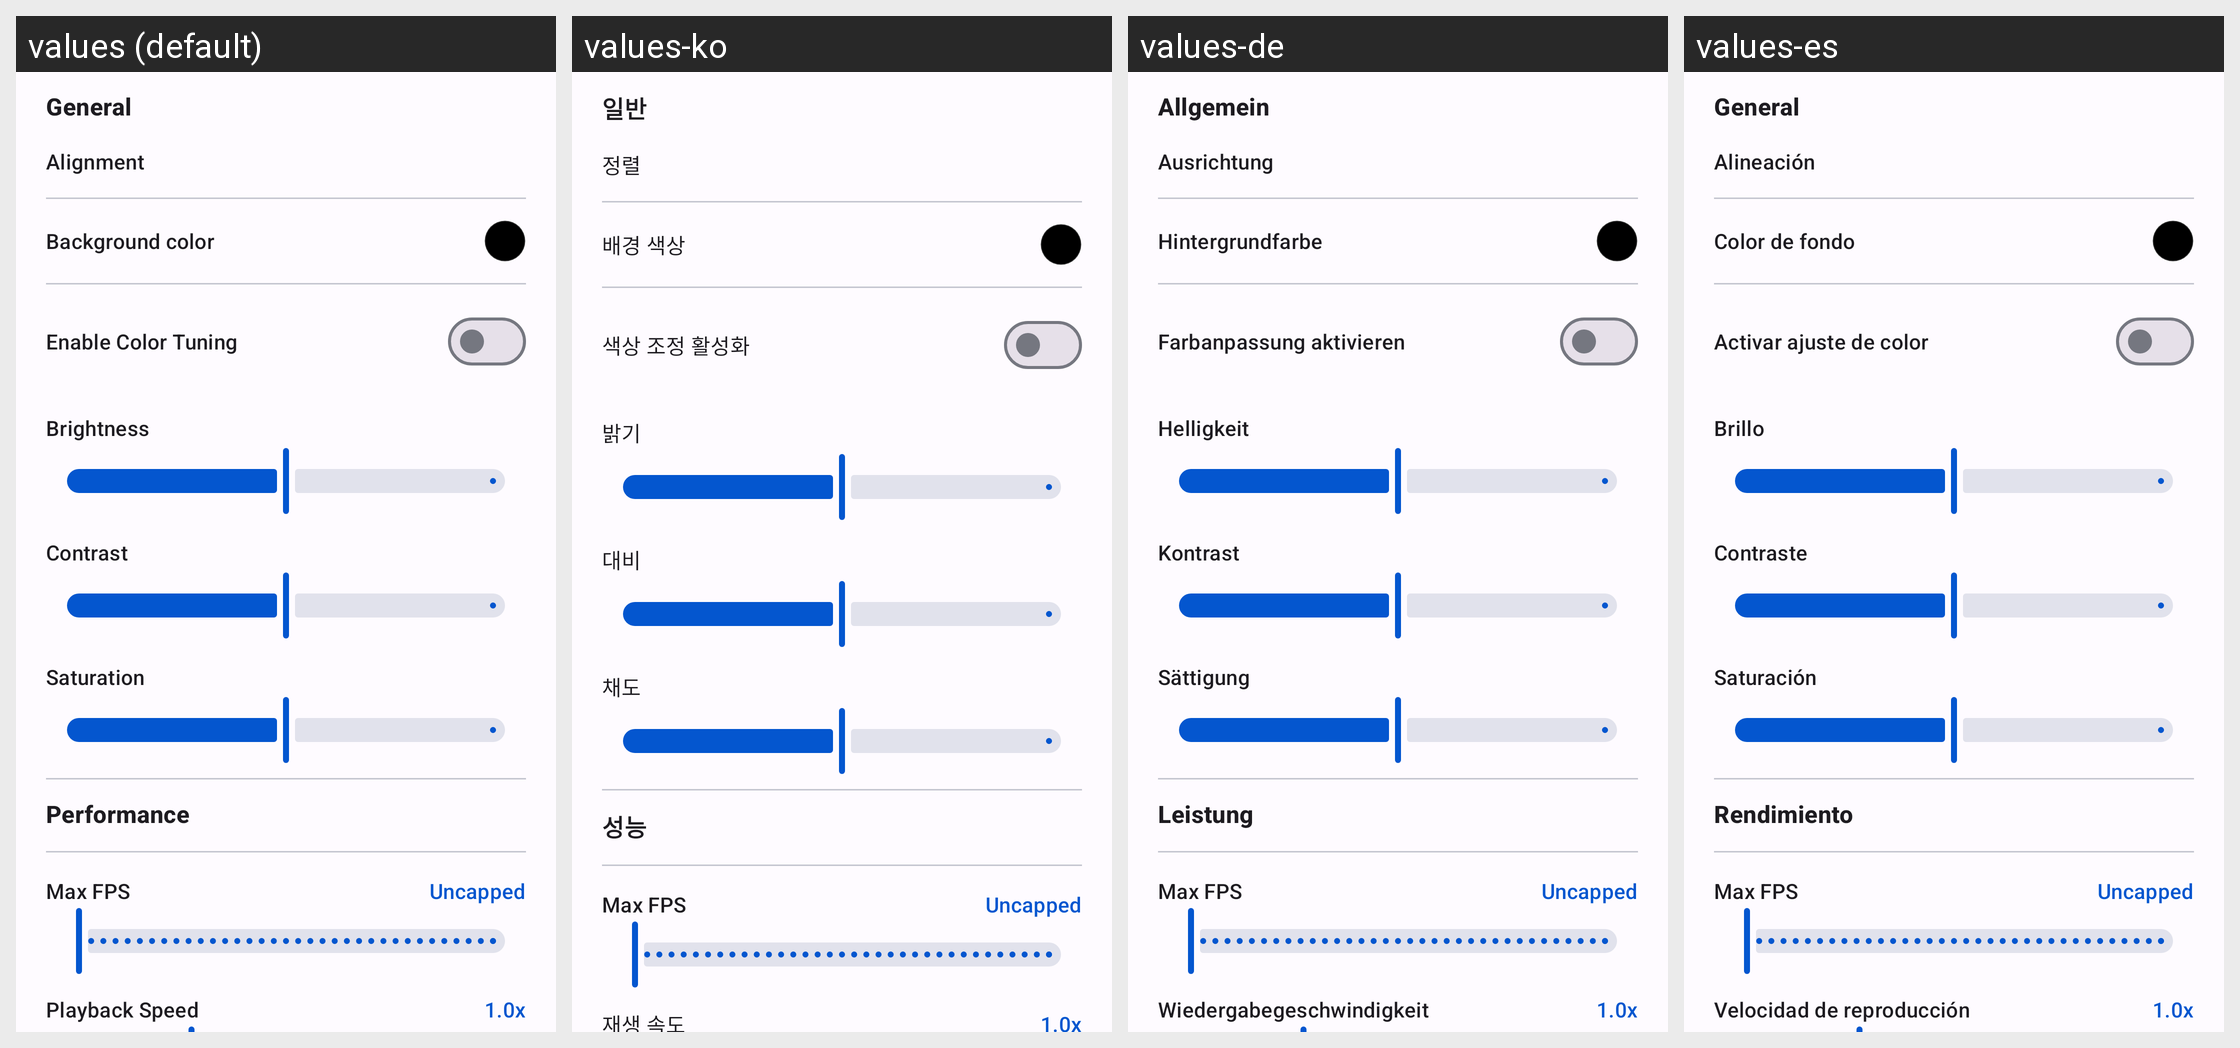

The same Android screen rendered under several of its app's locales, left to right. List the strings drawn on it with the default value and each locale's translation.
Android screen res/layout/fragment_ed_unified.xml rendered under 4 locales, left to right: values (default), values-ko, values-de, values-es. Device: Nexus 5 (rendered at 1080×1920; each locale shown at half size, 540×960, under a caption strip naming it); theme AppTheme.
Other locales in the repository, not shown: values-ar, values-fr, values-hi, values-id, values-it, values-ja, values-pa, values-pt, values-ru, values-tr, values-zh-rCN, values-zh-rHK, values-zh-rTW.
Strings drawn on this screen, with the default value and each locale's value (text and hints the layout hard-codes, and strings that could not be matched under every locale, appear in the picture but are not listed):

lw_section_general
  values: General
  values-ko: 일반
  values-de: Allgemein
  values-es: General

lw_alignment
  values: Alignment
  values-ko: 정렬
  values-de: Ausrichtung
  values-es: Alineación

lw_bg_color
  values: Background color
  values-ko: 배경 색상
  values-de: Hintergrundfarbe
  values-es: Color de fondo

lw_cc_enable
  values: Enable Color Tuning
  values-ko: 색상 조정 활성화
  values-de: Farbanpassung aktivieren
  values-es: Activar ajuste de color

lw_brightness
  values: Brightness
  values-ko: 밝기
  values-de: Helligkeit
  values-es: Brillo

lw_contrast
  values: Contrast
  values-ko: 대비
  values-de: Kontrast
  values-es: Contraste

lw_saturation
  values: Saturation
  values-ko: 채도
  values-de: Sättigung
  values-es: Saturación

lw_performance_section
  values: Performance
  values-ko: 성능
  values-de: Leistung
  values-es: Rendimiento

lw_max_fps
  values: Max FPS
  values-ko: Max FPS  [not translated; the default value is used]
  values-de: Max FPS  [not translated; the default value is used]
  values-es: Max FPS  [not translated; the default value is used]

lw_max_fps_uncapped
  values: Uncapped
  values-ko: Uncapped  [not translated; the default value is used]
  values-de: Uncapped  [not translated; the default value is used]
  values-es: Uncapped  [not translated; the default value is used]

lw_playback_speed
  values: Playback Speed
  values-ko: 재생 속도
  values-de: Wiedergabegeschwindigkeit
  values-es: Velocidad de reproducción
